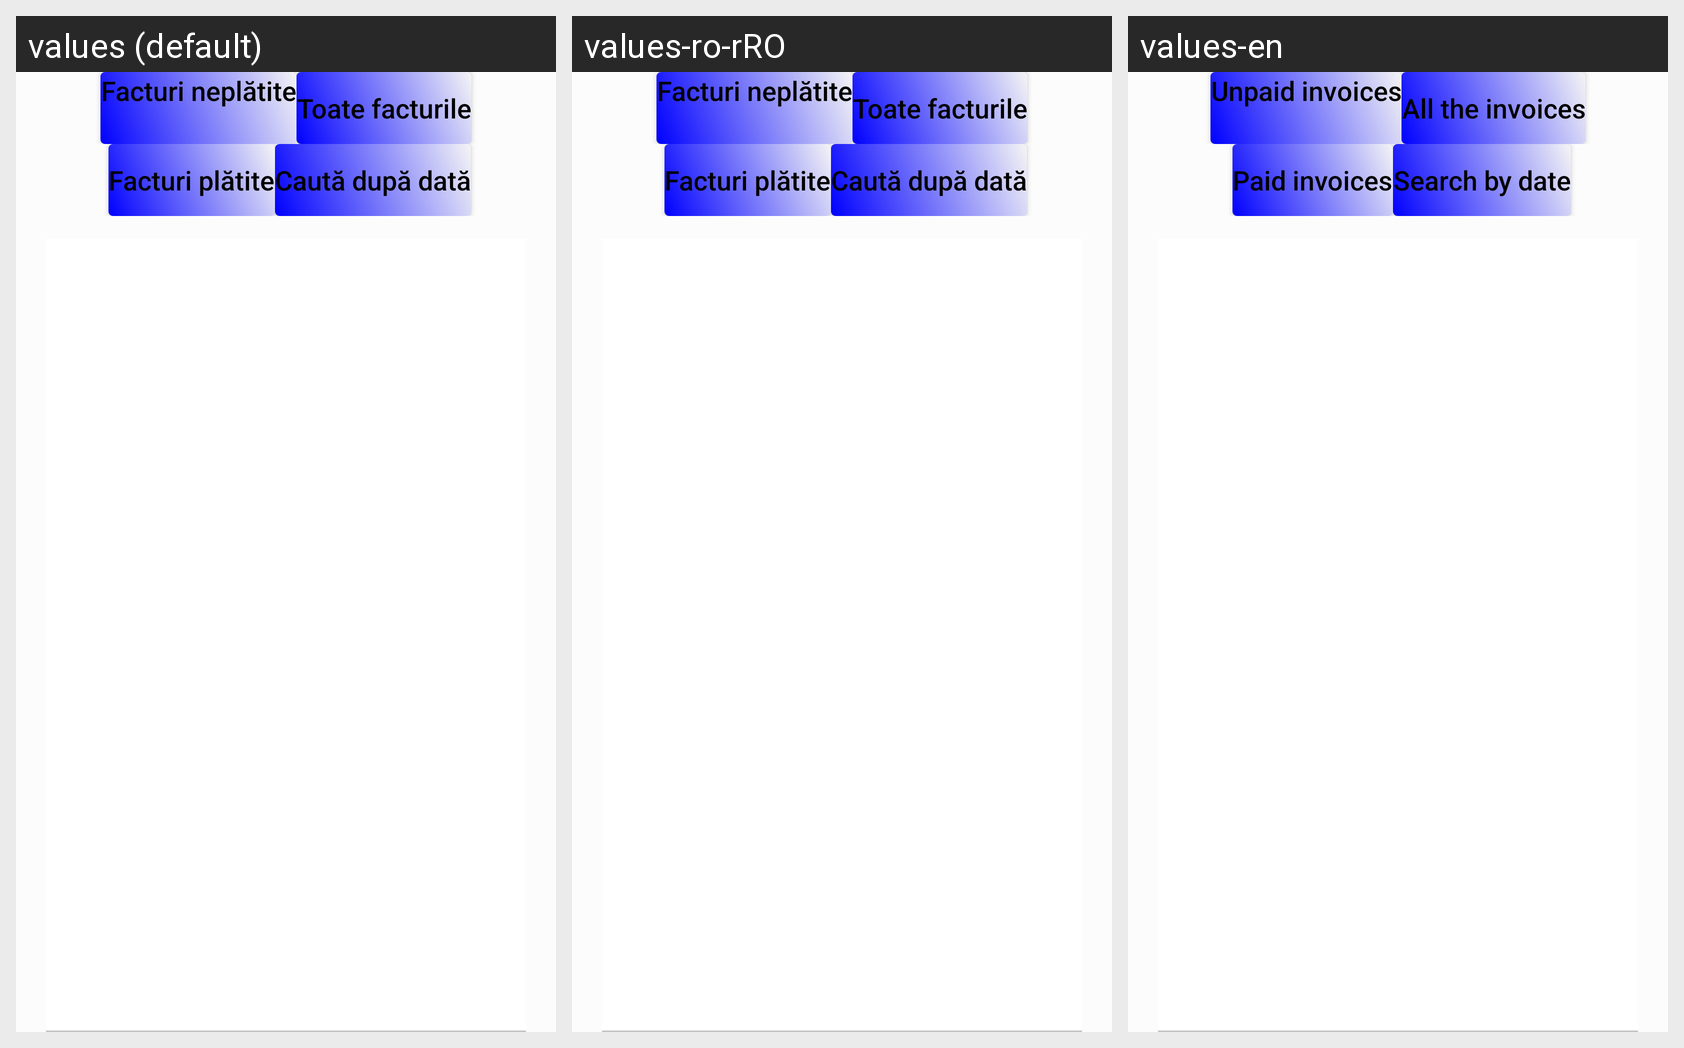

For this localized Android screen grid, give each drawn string resource with its value in every locale shown.
Android screen res/layout/fragment_invoice_page.xml rendered under 3 locales, left to right: values (default), values-ro-rRO, values-en. Device: Nexus 5 (rendered at 1080×1920; each locale shown at half size, 540×960, under a caption strip naming it); theme Theme.MyApplication1.
Strings drawn on this screen, with the default value and each locale's value (text and hints the layout hard-codes, and strings that could not be matched under every locale, appear in the picture but are not listed):

invoices_unpaid_button
  values: Facturi neplătite
  values-ro-rRO: Facturi neplătite
  values-en: Unpaid invoices

invoices_all_button
  values: Toate facturile
  values-ro-rRO: Toate facturile
  values-en: All the invoices

invoices_paid_button
  values: Facturi plătite
  values-ro-rRO: Facturi plătite
  values-en: Paid invoices

invoices_search_by_date_button
  values: Caută după dată
  values-ro-rRO: Caută după dată
  values-en: Search by date
